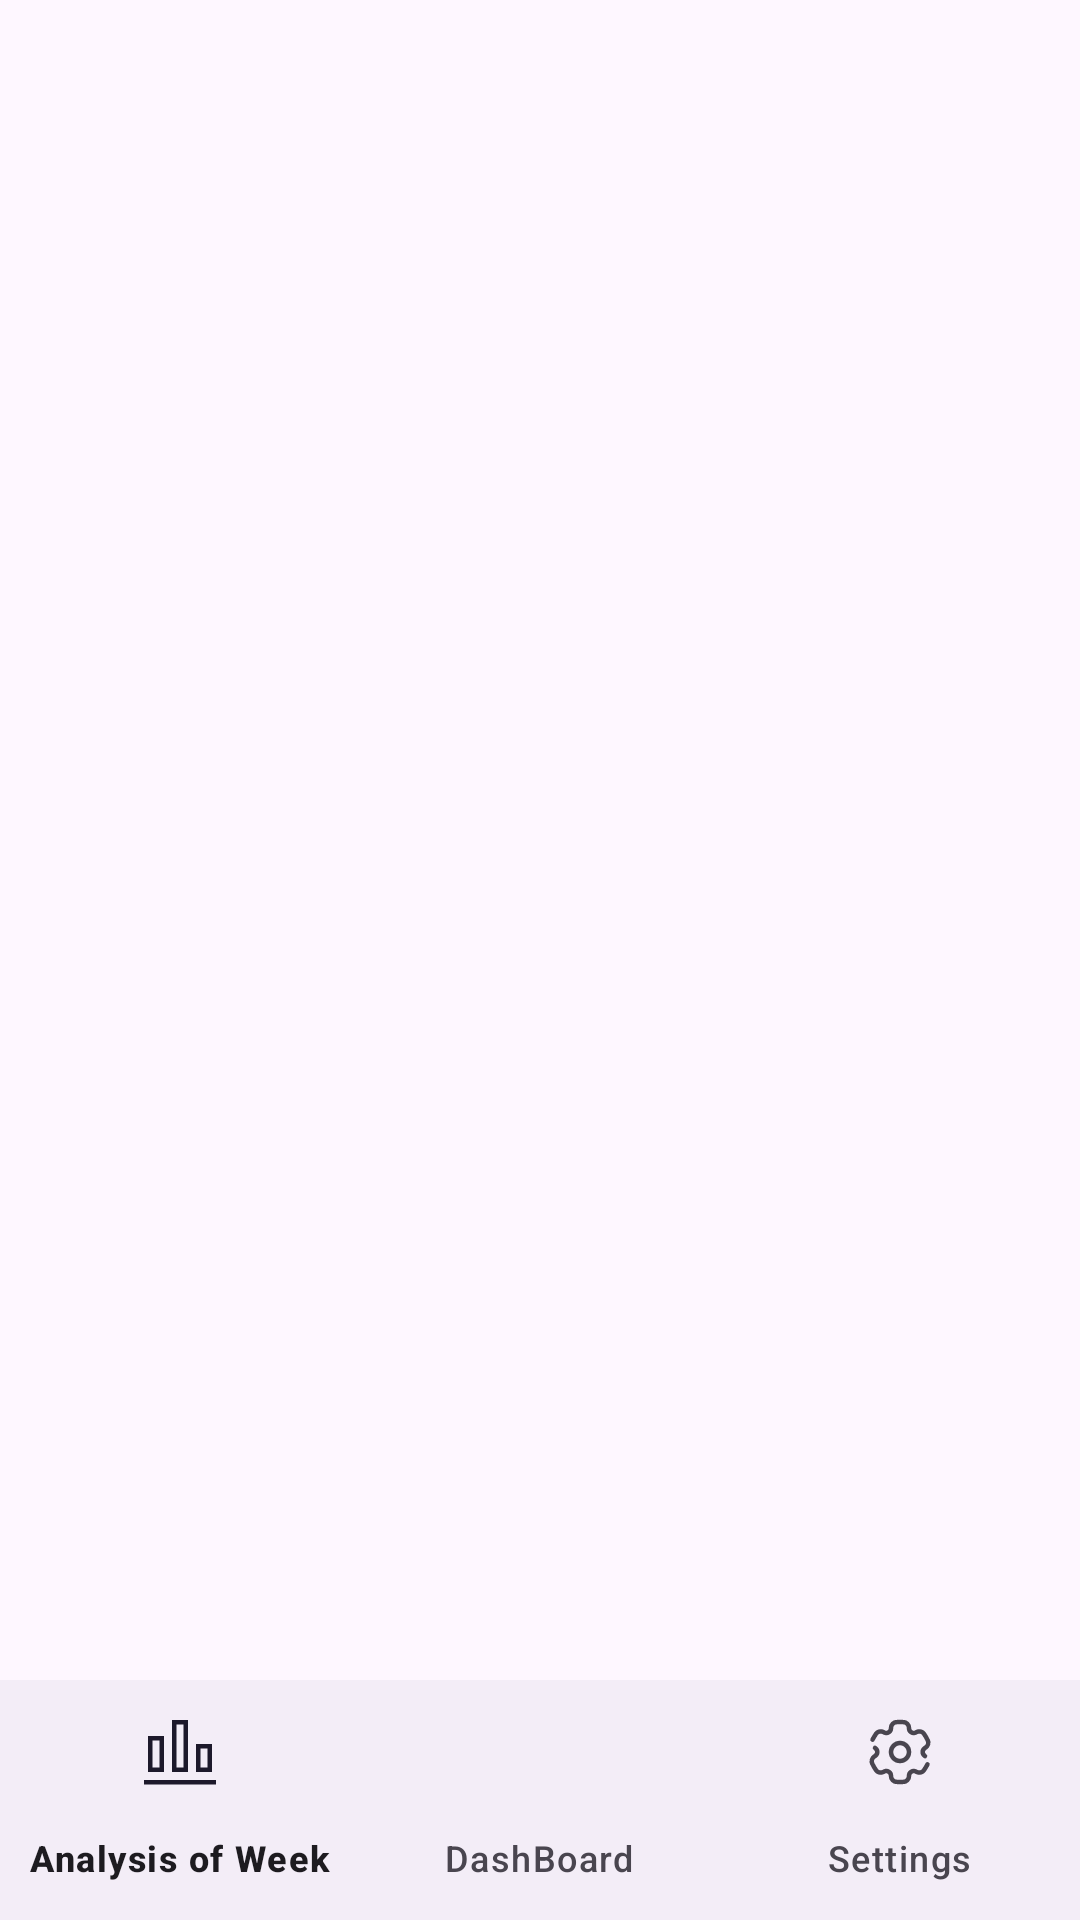

Here is an Android app screen rendered from its layout file. Give the layout XML and the strings, colors and styles it references.
<!-- AndroidManifest.xml: application theme Theme.WasteManagementApp -->
<!-- res/layout/activity_layout.xml -->
<?xml version="1.0" encoding="utf-8"?>
<androidx.constraintlayout.widget.ConstraintLayout
    xmlns:android="http://schemas.android.com/apk/res/android"
    xmlns:app="http://schemas.android.com/apk/res-auto"
    xmlns:tools="http://schemas.android.com/tools"
    android:layout_width="match_parent"
    android:layout_height="match_parent"
    tools:context=".layout">

    
    <FrameLayout
        android:id="@+id/flFragment"
        android:layout_width="match_parent"
        android:layout_height="0dp"
        app:layout_constraintBottom_toTopOf="@id/bottomNavigationView"
        app:layout_constraintTop_toTopOf="parent"
        app:layout_constraintStart_toStartOf="parent"
        app:layout_constraintEnd_toEndOf="parent" />

    
    <com.google.android.material.bottomnavigation.BottomNavigationView
        android:id="@+id/bottomNavigationView"
        android:layout_width="match_parent"
        android:layout_height="wrap_content"
        app:layout_constraintBottom_toBottomOf="parent"
        app:menu="@menu/buttom_nav_menu"/>

</androidx.constraintlayout.widget.ConstraintLayout>
<!-- resources referenced by this layout -->
<resources>
  <style name="Theme.WasteManagementApp" parent="Base.Theme.WasteManagementApp" />
  <style name="Base.Theme.WasteManagementApp" parent="Theme.Material3.DayNight.NoActionBar">
          
          
      </style>
</resources>
